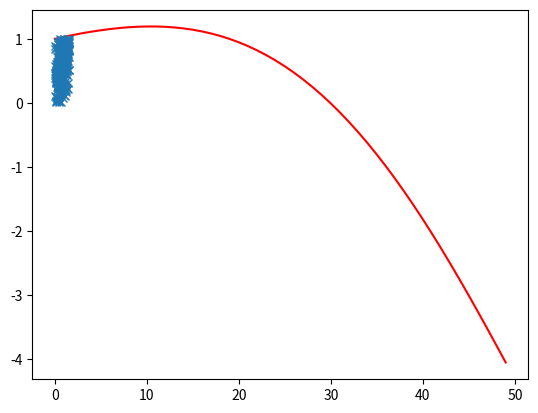

Here is the Python script that generated this plot: (Note: this script raises an exception after producing the figure.)
import matplotlib . pyplot as plt
import numpy as np


# integral[0, pi/2] integral[0, 1] cos(x + y) e^x dx dy


# case 1:
#   c = integral[0, pi/2] integral[0, 1] e^x dx dy
#
#   integral[0, pi/2] integral[0, 1] c * cos(x + y) * (e^x / c) dx dy
#   
#   g(x, y) = c * cos(x + y)
#   p(x) = (e^x / c) => 
#       
#           integral[0, pi/2] integral[0, 1] (e^x / c) dx dy = 1
#           integral[0, pi/2] integral[0, 1] (f(x) / c) dx dy = 1 , f(x) = e^x

g1  = lambda x, y, c:np.cos((x[0] + x[1]) + (y[0] + y[1])) * c
f   = lambda x, c: np.exp(x) / c

def montecarloCrudo(nsims, a, b):
    f = lambda x: np.exp(x)
    Ia = 0.

    for n in range(1, nsims):
        x = np.random.uniform(a, b)
        Ia += f(x)

    return (Ia / nsims)

a = [0, 0]
b = [(np.pi / 2), 1]
nsim = 1000 # numero de puntos a generar
x = []
y = []
Ia = 0 # para aproximar la esperanza
Naceptados = 0
x0 = np.random.uniform(a[0], b[0])
y0 = np.random.uniform(a[1], b[1])
x.append(x0)
y.append(y0)
for n in range(1, nsim):
    gx = np.random.uniform(-1.2, 30)
    gy = np.random.uniform(-1.2, 30)
    xs = x0 + gx
    ys = y0 + gy
    # controlo no salirme
    if (xs < a[0] or xs > b[0] or ys < a[1] or ys > b[1]):
        v = [np.random.uniform(0, 1), np.random.uniform(0, 1)]
        xs = a[0] + (b[0] - a[0]) * v[0]
        ys = a[1] + (b[1] - a[1]) * v[1]
    #mc = montecarloCrudo()
    mc = montecarloCrudo(nsim, a[0], b[0])
    c = [f(xs, mc) / f(x0, mc), f(ys, mc) / f(x0, mc)]
    A= [0., 0.]
    A[0] = np.minimum(1., c[0])
    A[1] = np.minimum(1., c[1])

    if A[0] == 1 and A[1] == 1:
        x0 = xs
        y0 = ys
        x.append(x0)
        y.append(y0)
        Naceptados += 1
        Ia += g1(x, y, mc)
    elif A[0] < 1. and A[1] < 1.:
        u = [np.random.uniform(0, 1), np.random.uniform(0, 1)]
        if u[0] < A[0] and u[1] < A[1]:
            x0 = xs
            y0 = ys
            x.append(x0)
            y.append(y0)
            Naceptados += 1
            Ia += g1(x, y, mc)

Ia /= Naceptados
print('Ia = ', Ia)
h = lambda x, y: np.cos(x + y) * np.exp(x)
xx = np.linspace(a[0], b[0])
yy = np.linspace(a[1], b[1])
plt.plot(h(xx, yy), "red")
plt.plot(x, y, 'x')

plt.show()


#
# case 2:
#   c = integral[0, pi/2] integral[0, 1] cos(x + y) dx dy
#
#   integral[0, pi/2] integral[0, 1] (cos(x + y) / c) * (c * e^x) dx dy
#   
#   g(x) = c * e^x
#   p(x, y) = (cos(x + y) / c) => 
#       
#           integral[0, pi/2] integral[0, 1] (cos(x + y) / c) dx dy = 1
#           integral[0, pi/2] integral[0, 1] (f(x, y) / c) dx dy = 1 , f(x, y) = cos(x + y)

g1  = lambda x, c:np.exp(x[0] + x[1]) * c
f   = lambda x, y, c: np.cos(x, y) / c

def montecarloCrudo(nsims, a1, b1, a2, b2):
    f = lambda x, y: np.cos(x + y)
    Ia = 0.

    for n in range(1, nsims):
        x = np.random.uniform(a1, b1)
        y = np.random.uniform(a2, b2)
        Ia += f(x, y)

    return (Ia / nsims)

a = [0, 0]
b = [(np.pi / 2), 1]
nsim = 3000 # numero de puntos a generar
x = []
y = []
Ia = 0 # para aproximar la esperanza
Naceptados = 0
x0 = np.random.uniform(a[0], b[0])
y0 = np.random.uniform(a[1], b[1])
x.append(x0)
y.append(y0)
for n in range(1, nsim):
    gx = np.random.uniform(-1.2, 1.2)
    gy = np.random.uniform(-1.2, 1.2)
    xs = x0 + gx
    ys = y0 + gy
    # controlo no salirme
    if (xs < a[0] or xs > b[0] or ys < a[1] or ys > b[1]):
        v = [np.random.uniform(0, 1), np.random.uniform(0, 1)]
        xs = a[0] + (b[0] - a[0]) * v[0]
        ys = a[1] + (b[1] - a[1]) * v[1]
    #mc = montecarloCrudo()
    mc = montecarloCrudo(nsim, a[0], b[0], a[1], b[1])
    f1= f(xs, ys,  mc) / f(x0, y0, mc)
    f2= f(ys, xs, mc) / f(y0, x0, mc)
    c = [f1, f2]
    A = [0., 0.]
    A[0] = np.minimum(1., c[0])
    A[1] = np.minimum(1., c[1])
    if A[0] == 1 and A[1] == 1:
        x0 = xs
        y0 = ys
        x.append(x0)
        y.append(y0)
        Naceptados += 1
        Ia += g1(x, y, mc)
    elif A[0] < 1. or A[1] < 1.:
        u = [np.random.uniform(0, 1), np.random.uniform(0, 1)]
        if u[0] < A[0] and u[1] < A[1]:
            x0 = xs
            y0 = ys
            x.append(x0)
            y.append(y0)
            Naceptados += 1
            Ia += g1(x, y, mc)

Ia /= Naceptados
print('Ia = ', Ia)
# xx = np.linspace(a, b)
# plt.plot(xx, f(xx))
# plt.plot(x, np.zeros_like(x), 'x')
